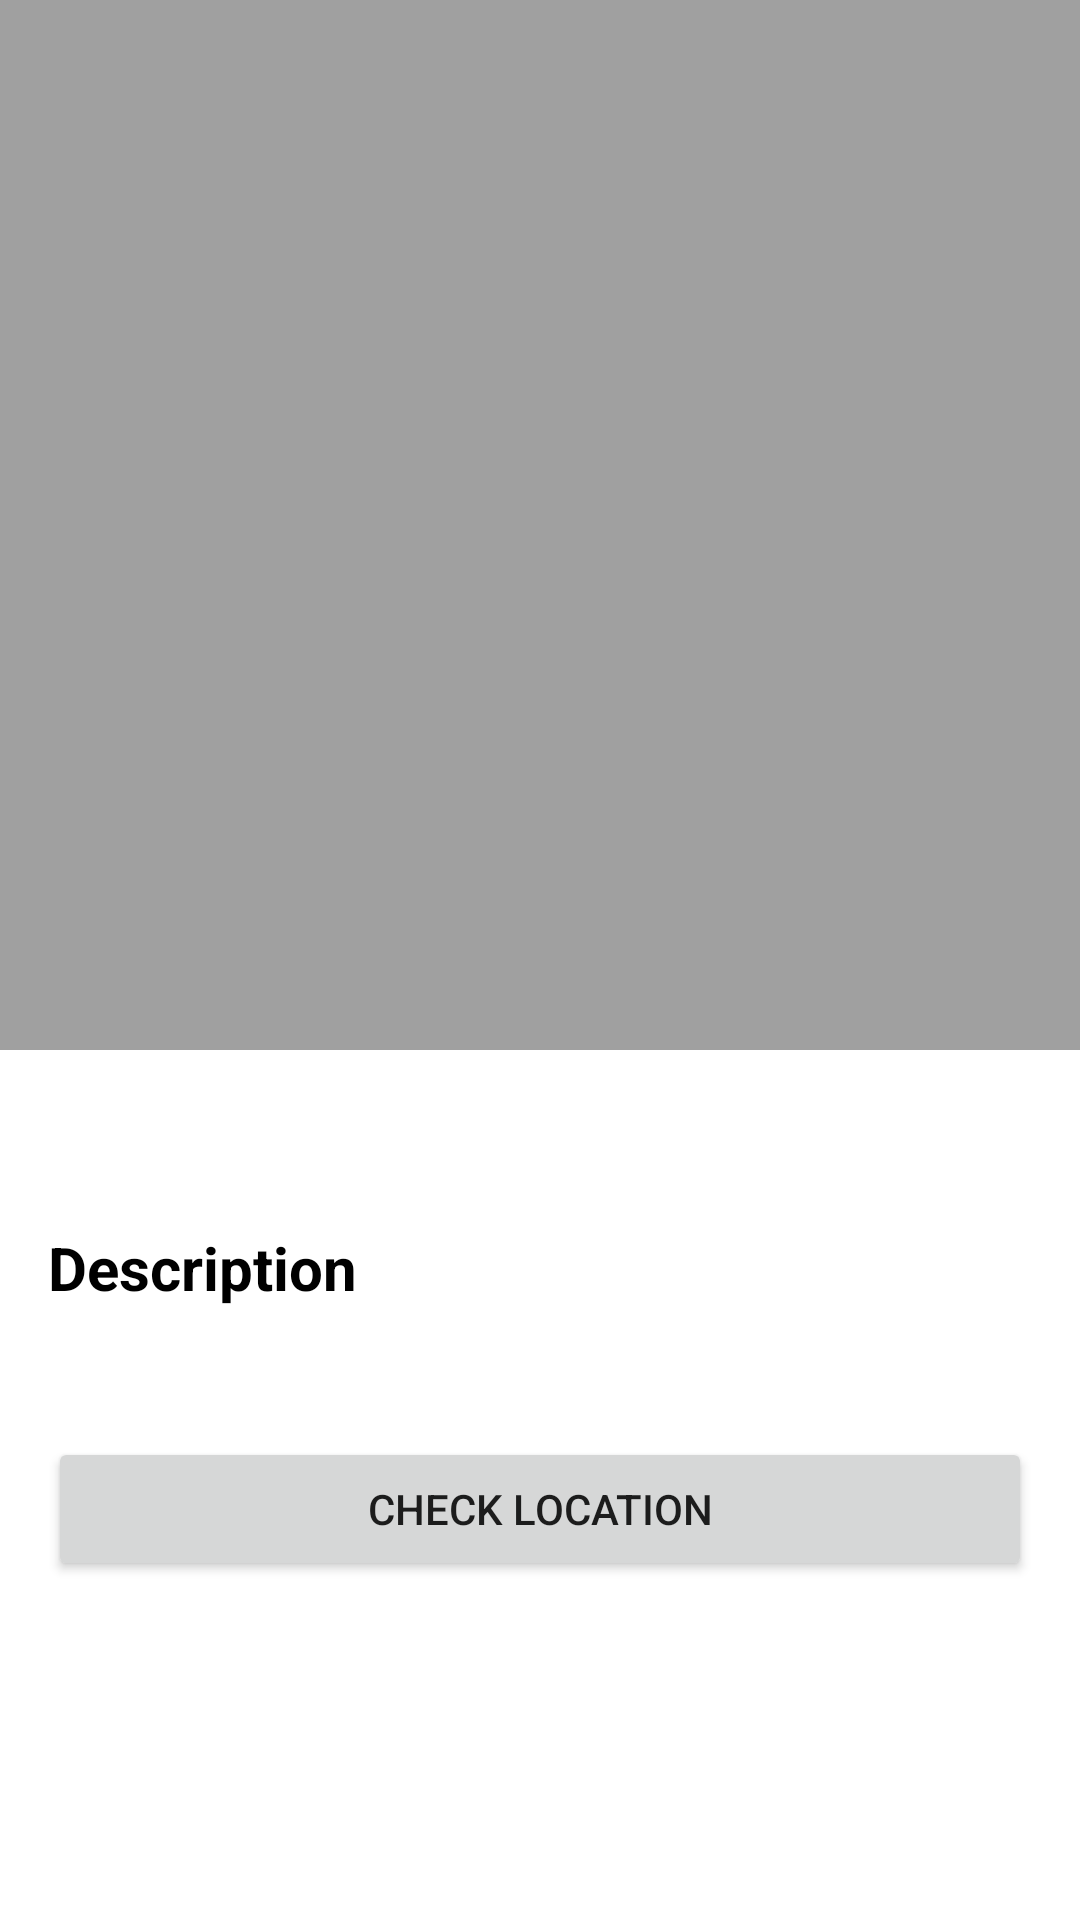

Android layout source for this screen:
<!-- AndroidManifest.xml: application theme Theme.StoryApp -->
<!-- res/layout/activity_story_detail.xml -->
<?xml version="1.0" encoding="utf-8"?>
<androidx.constraintlayout.widget.ConstraintLayout xmlns:android="http://schemas.android.com/apk/res/android"
    xmlns:app="http://schemas.android.com/apk/res-auto"
    xmlns:tools="http://schemas.android.com/tools"
    android:layout_width="match_parent"
    android:layout_height="match_parent"
    tools:context=".ui.StoryDetailActivity">

    <ImageView
        android:id="@+id/photoDetails"
        android:layout_width="match_parent"
        android:layout_height="350dp"
        android:scaleType="fitXY"
        android:background="@color/grey"
        app:layout_constraintEnd_toEndOf="parent"
        app:layout_constraintStart_toStartOf="parent"
        app:layout_constraintTop_toTopOf="parent" />

    <TextView
        android:id="@+id/tvName"
        android:layout_width="0dp"
        android:layout_height="wrap_content"
        android:layout_marginStart="16dp"
        android:layout_marginTop="16dp"
        android:textColor="@color/black"
        android:textSize="20sp"
        android:textStyle="bold"
        app:layout_constraintEnd_toEndOf="parent"
        app:layout_constraintStart_toStartOf="parent"
        app:layout_constraintTop_toBottomOf="@+id/photoDetails"
        tools:text="Name" />

    <TextView
        android:id="@+id/tvDescription"
        android:layout_width="0dp"
        android:layout_height="wrap_content"
        android:layout_marginStart="16dp"
        android:layout_marginTop="16dp"
        android:textColor="@color/black"
        android:textSize="20sp"
        android:textStyle="bold"
        app:layout_constraintEnd_toEndOf="parent"
        app:layout_constraintStart_toStartOf="parent"
        app:layout_constraintTop_toBottomOf="@+id/tvName"
        android:text="@string/description" />

    <TextView
        android:id="@+id/tvDescriptionValue"
        android:layout_width="0dp"
        android:layout_height="wrap_content"
        android:layout_marginStart="16dp"
        android:layout_marginTop="8dp"
        android:textColor="@color/black"
        android:textSize="14sp"
        android:textStyle="normal"
        app:layout_constraintEnd_toEndOf="parent"
        app:layout_constraintStart_toStartOf="parent"
        app:layout_constraintTop_toBottomOf="@+id/tvDescription"
        tools:text="Description" />

    <Button
        android:id="@+id/btnMaps"
        android:layout_width="match_parent"
        android:layout_height="wrap_content"
        android:layout_marginStart="16dp"
        android:layout_marginTop="16dp"
        android:layout_marginEnd="16dp"
        android:text="@string/check_location"
        app:layout_constraintEnd_toEndOf="parent"
        app:layout_constraintStart_toStartOf="parent"
        app:layout_constraintTop_toBottomOf="@+id/tvDescriptionValue" />


</androidx.constraintlayout.widget.ConstraintLayout>
<!-- resources referenced by this layout -->
<resources>
  <color name="black">#FF000000</color>
  <color name="grey">#BF808080</color>
  <string name="check_location">Check Location</string>
  <string name="description">Description</string>
  <style name="Theme.StoryApp" parent="Theme.MaterialComponents.DayNight.DarkActionBar">
          
          <item name="colorPrimary">@color/midnight_purple</item>
          <item name="colorPrimaryVariant">@color/midnight_purple</item>
          <item name="colorOnPrimary">@color/white</item>
          
          <item name="colorSecondary">@color/midnight_purple</item>
          <item name="colorSecondaryVariant">@color/teal_700</item>
          <item name="colorOnSecondary">@color/black</item>
          
          <item name="android:statusBarColor" tools:targetApi="l">?attr/colorPrimaryVariant</item>
          
      </style>
  <color name="midnight_purple">#2b0245</color>
  <color name="white">#FFFFFFFF</color>
  <color name="teal_700">#FF018786</color>
</resources>
